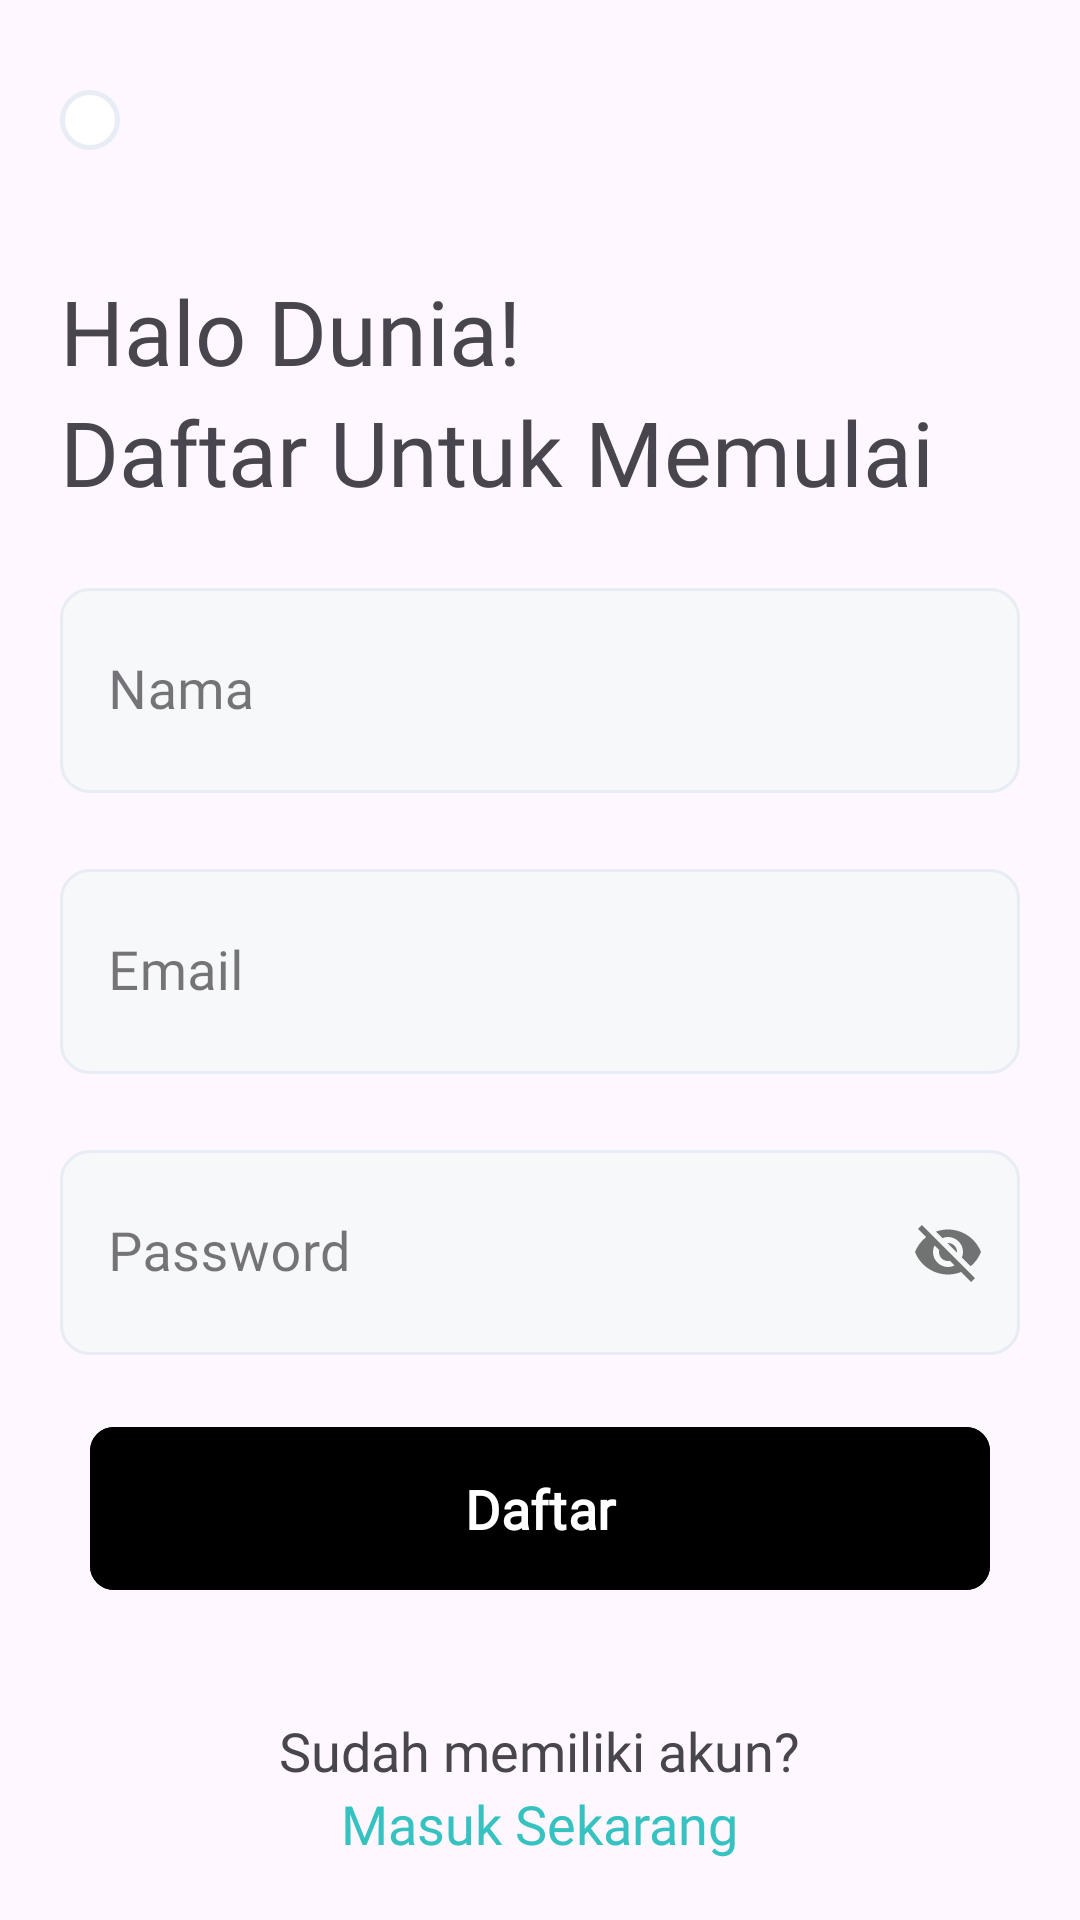

Reconstruct the res/layout file that produces this screen, plus the resources it refers to.
<!-- AndroidManifest.xml: application theme Theme.Thriftpointxml -->
<!-- res/layout/signup_screen.xml -->
<?xml version="1.0" encoding="utf-8"?>
<LinearLayout xmlns:android="http://schemas.android.com/apk/res/android"
    android:layout_width="match_parent"
    android:layout_height="match_parent"
    android:paddingHorizontal="20dp"
    android:orientation="vertical"
    xmlns:tools="http://schemas.android.com/tools"
    tools:context=".SignUp"
    xmlns:app="http://schemas.android.com/apk/res-auto">

    <ImageButton
        android:id="@+id/back_button"
        android:layout_marginTop="30dp"
        android:layout_marginBottom="40dp"
        android:layout_width="wrap_content"
        android:layout_height="wrap_content"
        android:src="@drawable/baseline_arrow_back_ios_new_24"
        android:padding="10dp"
        android:background="@drawable/btn_shape_1"
        android:contentDescription="Back Button"/>

    <TextView
        android:fontFamily="@font/urbanist_bold"
        android:layout_width="match_parent"
        android:layout_height="wrap_content"
        android:text="Halo Dunia!"
        android:textSize="30sp" />

    <TextView
        android:fontFamily="@font/urbanist_bold"
        android:layout_width="match_parent"
        android:layout_height="wrap_content"
        android:text="Daftar Untuk Memulai"
        android:textSize="30sp" />

    <com.google.android.material.textfield.TextInputLayout
        android:id="@+id/name"
        android:layout_marginTop="20dp"
        app:boxCornerRadiusBottomEnd="10dp"
        app:boxCornerRadiusBottomStart="10dp"
        app:boxCornerRadiusTopEnd="10dp"
        app:boxCornerRadiusTopStart="10dp"
        app:boxBackgroundColor="#F7F8F9"
        android:layout_width="match_parent"
        android:hint="Nama"
        android:layout_height="wrap_content"
        app:boxStrokeWidthFocused="1dp"
        app:boxStrokeWidth="1dp"
        style="@style/TextInputLayoutStyle">

        <com.google.android.material.textfield.TextInputEditText
            android:layout_width="match_parent"
            android:fontFamily="@font/urbanist_medium"
            android:textSize="18sp"
            android:layout_height="wrap_content"
            android:paddingVertical="22dp"
            />

    </com.google.android.material.textfield.TextInputLayout>

    <com.google.android.material.textfield.TextInputLayout
        android:id="@+id/email"
        android:layout_marginTop="20dp"
        app:boxCornerRadiusBottomEnd="10dp"
        app:boxCornerRadiusBottomStart="10dp"
        app:boxCornerRadiusTopEnd="10dp"
        app:boxCornerRadiusTopStart="10dp"
        app:boxBackgroundColor="#F7F8F9"
        android:layout_width="match_parent"
        android:hint="Email"
        android:layout_height="wrap_content"
        app:boxStrokeWidthFocused="1dp"
        app:boxStrokeWidth="1dp"
        app:endIconMode="custom"
        style="@style/TextInputLayoutStyle">

        <com.google.android.material.textfield.TextInputEditText
            android:layout_width="match_parent"
            android:fontFamily="@font/urbanist_medium"
            android:textSize="18sp"
            android:layout_height="wrap_content"
            android:paddingVertical="22dp"
            />

    </com.google.android.material.textfield.TextInputLayout>

    <com.google.android.material.textfield.TextInputLayout
        android:id="@+id/password"
        android:layout_marginTop="20dp"
        app:boxCornerRadiusBottomEnd="10dp"
        app:boxCornerRadiusBottomStart="10dp"
        app:boxCornerRadiusTopEnd="10dp"
        app:boxCornerRadiusTopStart="10dp"
        app:boxBackgroundColor="#F7F8F9"
        android:layout_width="match_parent"
        android:hint="Password"
        android:layout_height="wrap_content"
        app:boxStrokeWidthFocused="1dp"
        app:boxStrokeWidth="1dp"
        app:passwordToggleEnabled="true"
        style="@style/TextInputLayoutStyle">

        <com.google.android.material.textfield.TextInputEditText
            android:layout_width="match_parent"
            android:fontFamily="@font/urbanist_medium"
            android:textSize="18sp"
            android:layout_height="wrap_content"
            android:paddingVertical="22dp"
            />

    </com.google.android.material.textfield.TextInputLayout>

    <FrameLayout
        android:layout_width="match_parent"
        android:layout_height="wrap_content">
        <com.google.android.material.button.MaterialButton
            android:id="@+id/signup"
            android:text="Daftar"
            android:fontFamily="@font/urbanist"
            android:textFontWeight="600"
            android:textSize="18sp"
            app:cornerRadius="8dp"
            android:paddingVertical="15dp"
            android:layout_marginTop="20dp"
            android:backgroundTint="@color/black"
            android:layout_marginHorizontal="10dp"
            android:layout_height="wrap_content"
            android:layout_width="match_parent"/>
        <ProgressBar
            android:id="@+id/progress_circular"
            android:layout_width="wrap_content"
            android:layout_height="wrap_content"
            android:layout_gravity="center"
            android:indeterminate="true"
            android:indeterminateTintMode="src_atop"
            android:indeterminateTint="@color/black"
            android:visibility="invisible" />
    </FrameLayout>

    <LinearLayout
        android:layout_width="match_parent"
        android:gravity="bottom|center"
        android:orientation="vertical"
        android:layout_height="fill_parent">
        <TextView
            android:layout_marginTop="15dp"
            android:fontFamily="@font/urbanist_medium"
            android:layout_width="wrap_content"
            android:layout_height="wrap_content"
            android:text="Sudah memiliki akun?"
            android:textSize="18sp" />
        <TextView
            android:id="@+id/login"
            android:fontFamily="@font/urbanist_medium"
            android:layout_width="wrap_content"
            android:textColor="#35C2C1"
            android:layout_height="wrap_content"
            android:text="Masuk Sekarang"
            android:clickable="true"
            android:layout_marginBottom="20dp"
            android:textSize="18sp" />
    </LinearLayout>

</LinearLayout>
<!-- resources referenced by this layout -->
<resources>
  <color name="black">#FF000000</color>
  <!-- drawable btn_shape_1 (drawable) -->
  <?xml version="1.0" encoding="utf-8"?>
  <shape xmlns:android="http://schemas.android.com/apk/res/android"
      android:shape="rectangle">
      
      <solid android:color="@color/white"/>
      <stroke android:width="1.5dp" android:color="#E8ECF4"/>
      <corners android:radius="10dp"/>
  </shape>
  <style name="TextInputLayoutStyle" parent="Widget.MaterialComponents.TextInputLayout.OutlinedBox.Dense">
          <item name="boxStrokeColor">#E8ECF4</item>
          <item name="boxStrokeWidth">2dp</item>
      </style>
  <style name="Theme.Thriftpointxml" parent="Base.Theme.Thriftpointxml" />
  <color name="white">#FFFFFFFF</color>
  <style name="Base.Theme.Thriftpointxml" parent="Theme.Material3.DayNight.NoActionBar">
          
          
      </style>
</resources>
